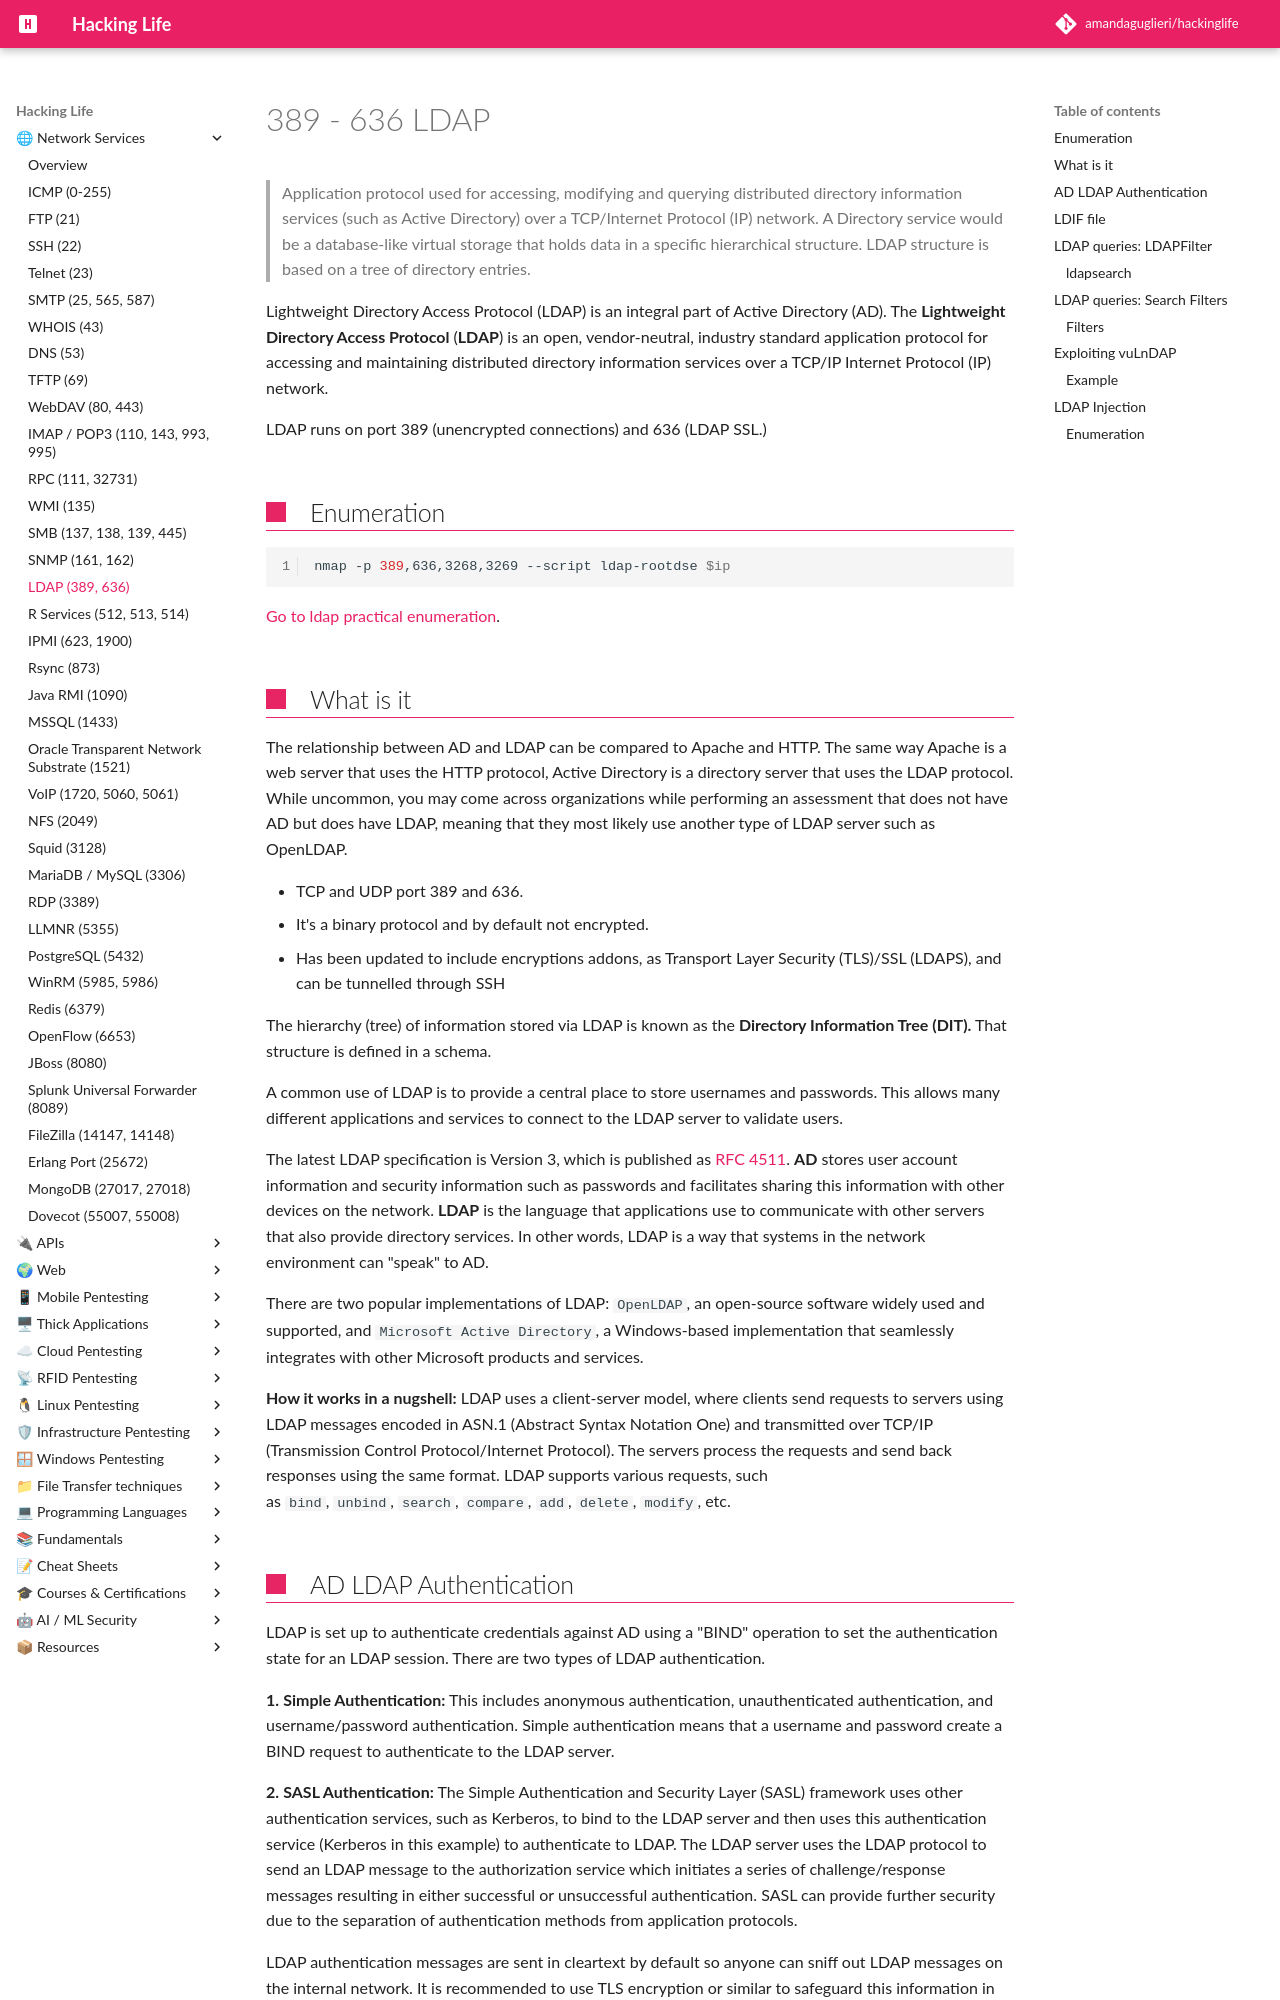

repository: amandaguglieri/hackinglife · page: 389-636-ldap/index.html · generator: mkdocs

---
title: Port 389 - 636 LDAP
author: amandaguglieri
draft: false
TableOfContents: true
tags:
  - active
  - directory
  - ldap
  - windows
  - port
  - "389"
---
# 389 -  636 LDAP

>Application protocol used for accessing, modifying and querying distributed directory information services (such as Active Directory) over a TCP/Internet Protocol (IP) network.
>A Directory service would be a database-like virtual storage that holds data in a specific hierarchical structure. LDAP structure is based on a tree of directory entries.

Lightweight Directory Access Protocol (LDAP) is an integral part of Active Directory (AD). The **Lightweight Directory Access Protocol** (**LDAP**) is an open, vendor-neutral, industry standard application protocol for accessing and maintaining distributed directory information services over a TCP/IP Internet Protocol (IP) network.

LDAP runs on port 389 (unencrypted connections) and 636 (LDAP SSL.)

## Enumeration

```bash
nmap -p 389,636,3268,3269 --script ldap-rootdse $ip
```

[Go to ldap practical enumeration](ldap.md).

## What is it
The relationship between AD and LDAP can be compared to Apache and HTTP. The same way Apache is a web server that uses the HTTP protocol, Active Directory is a directory server that uses the LDAP protocol. While uncommon, you may come across organizations while performing an assessment that does not have AD but does have LDAP, meaning that they most likely use another type of LDAP server such as OpenLDAP.

- TCP and UDP port 389 and 636.
- It's a binary protocol and by default not encrypted.
- Has been updated to include encryptions addons, as Transport Layer Security (TLS)/SSL (LDAPS), and can be tunnelled through SSH

The hierarchy (tree) of information stored via LDAP is known as the **Directory Information Tree (DIT).** That structure is defined in a schema.

A common use of LDAP is to provide a central place to store usernames and passwords. This allows many different applications and services to connect to the LDAP server to validate users.

The latest LDAP specification is Version 3, which is published as [RFC 4511](https://tools.ietf.org/html/rfc4511). **AD** stores user account information and security information such as passwords and facilitates sharing this information with other devices on the network. **LDAP** is the language that applications use to communicate with other servers that also provide directory services. In other words, LDAP is a way that systems in the network environment can "speak" to AD.


There are two popular implementations of LDAP: `OpenLDAP`, an open-source software widely used and supported, and `Microsoft Active Directory`, a Windows-based implementation that seamlessly integrates with other Microsoft products and services.

**How it works in a nugshell:** LDAP uses a client-server model, where clients send requests to servers using LDAP messages encoded in ASN.1 (Abstract Syntax Notation One) and transmitted over TCP/IP (Transmission Control Protocol/Internet Protocol). The servers process the requests and send back responses using the same format. LDAP supports various requests, such as `bind`, `unbind`, `search`, `compare`, `add`, `delete`, `modify`, etc.
